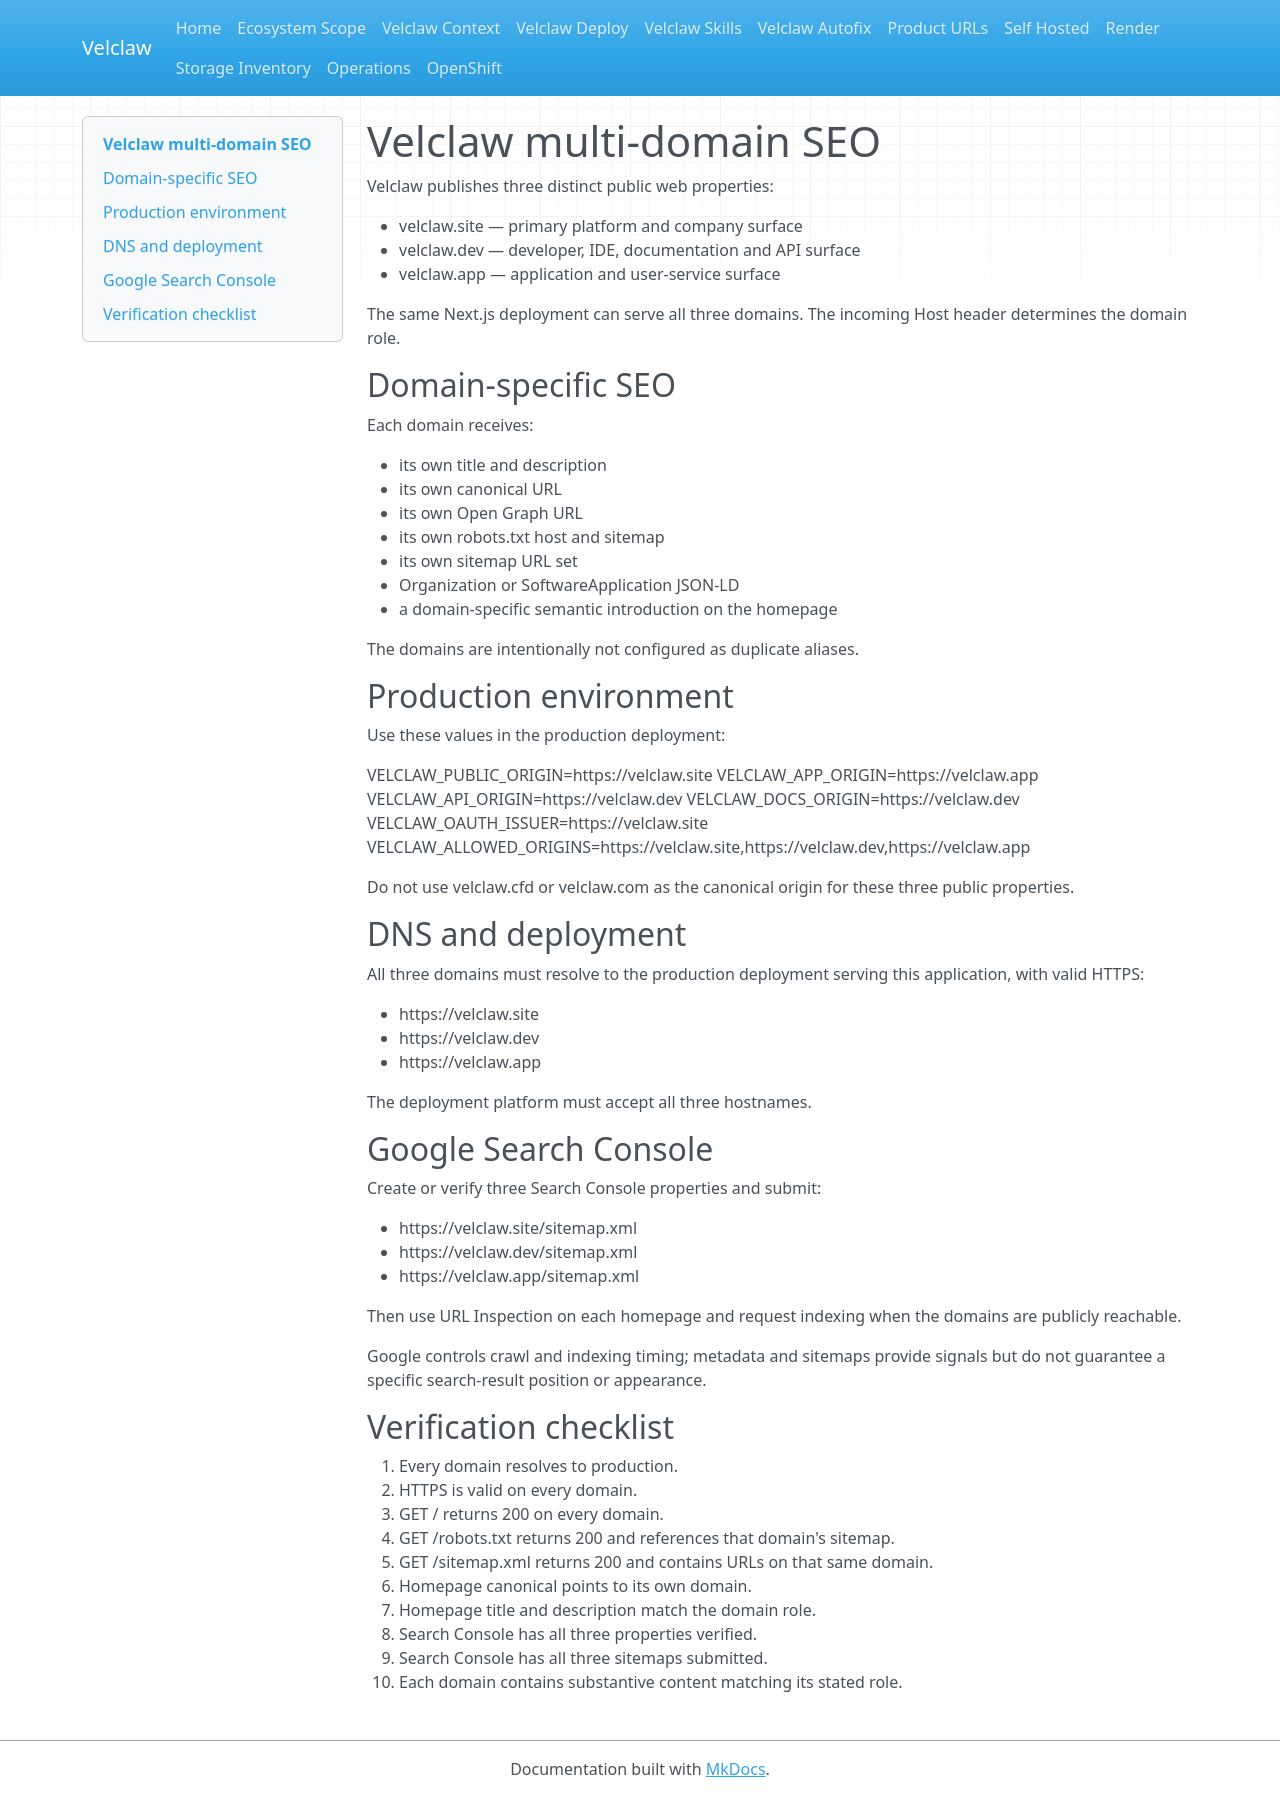

repository: Velclaw/VELCLAW · page: domain-seo/index.html · generator: mkdocs

# Velclaw multi-domain SEO

Velclaw publishes three distinct public web properties:

- velclaw.site — primary platform and company surface
- velclaw.dev — developer, IDE, documentation and API surface
- velclaw.app — application and user-service surface

The same Next.js deployment can serve all three domains. The incoming Host header determines the domain role.

## Domain-specific SEO

Each domain receives:

- its own title and description
- its own canonical URL
- its own Open Graph URL
- its own robots.txt host and sitemap
- its own sitemap URL set
- Organization or SoftwareApplication JSON-LD
- a domain-specific semantic introduction on the homepage

The domains are intentionally not configured as duplicate aliases.

## Production environment

Use these values in the production deployment:

VELCLAW_PUBLIC_ORIGIN=https://velclaw.site
VELCLAW_APP_ORIGIN=https://velclaw.app
VELCLAW_API_ORIGIN=https://velclaw.dev
VELCLAW_DOCS_ORIGIN=https://velclaw.dev
VELCLAW_OAUTH_ISSUER=https://velclaw.site
VELCLAW_ALLOWED_ORIGINS=https://velclaw.site,https://velclaw.dev,https://velclaw.app

Do not use velclaw.cfd or velclaw.com as the canonical origin for these three public properties.

## DNS and deployment

All three domains must resolve to the production deployment serving this application, with valid HTTPS:

- https://velclaw.site
- https://velclaw.dev
- https://velclaw.app

The deployment platform must accept all three hostnames.

## Google Search Console

Create or verify three Search Console properties and submit:

- https://velclaw.site/sitemap.xml
- https://velclaw.dev/sitemap.xml
- https://velclaw.app/sitemap.xml

Then use URL Inspection on each homepage and request indexing when the domains are publicly reachable.

Google controls crawl and indexing timing; metadata and sitemaps provide signals but do not guarantee a specific search-result position or appearance.

## Verification checklist

1. Every domain resolves to production.
2. HTTPS is valid on every domain.
3. GET / returns 200 on every domain.
4. GET /robots.txt returns 200 and references that domain's sitemap.
5. GET /sitemap.xml returns 200 and contains URLs on that same domain.
6. Homepage canonical points to its own domain.
7. Homepage title and description match the domain role.
8. Search Console has all three properties verified.
9. Search Console has all three sitemaps submitted.
10. Each domain contains substantive content matching its stated role.
